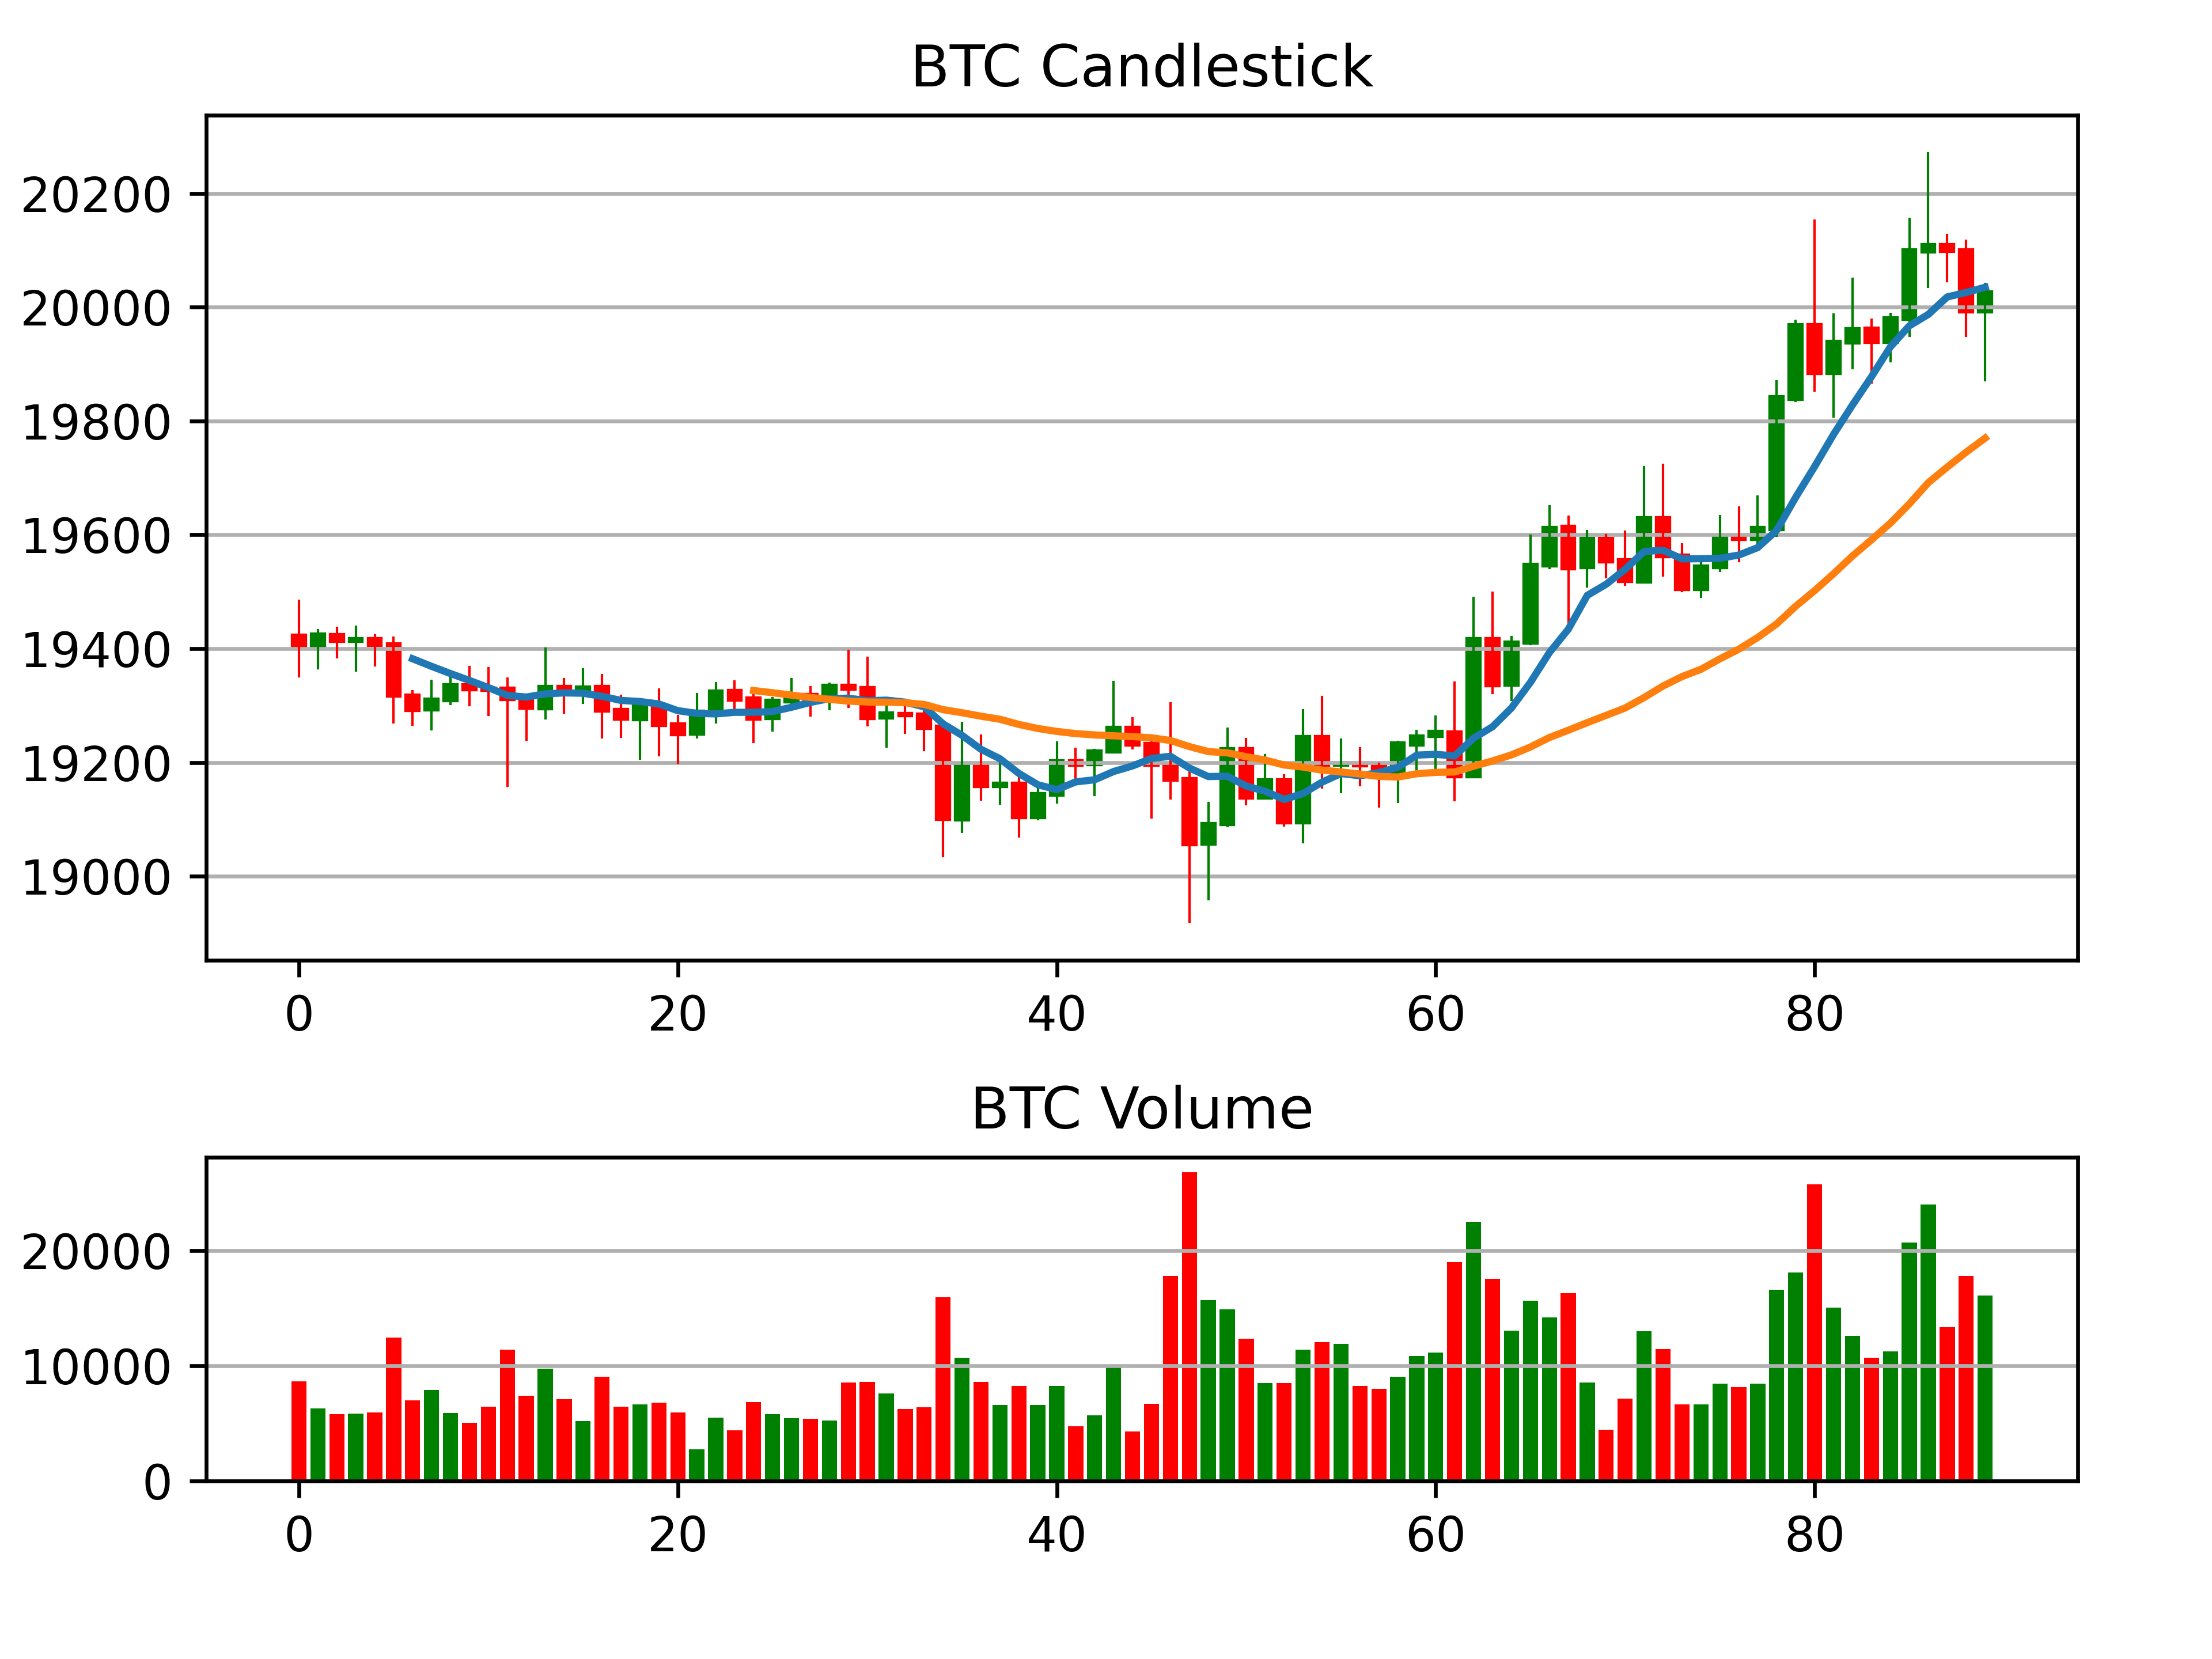

Generate this figure with Python:
import pandas as pd
import matplotlib.pyplot as plt
from matplotlib.lines import Line2D
from matplotlib.patches import Rectangle
import matplotlib.gridspec as gridspec


get_color = lambda x: 'g' if x < 0 else 'r'


def plot_volume(ax, df, count=50):
    ax.set_title('BTC Volume')
    colors = list((df['open'] - df['close']).apply(get_color)) 
    plt.bar(df.index[:count], df['volume'][:count], color=colors[:count])


def plot_candlestick(ax, df, count=50, colorup='g', colordown='r'):
    ax.set_title('BTC Candlestick')
    ax.set_ylabel('price USD')
    width = 0.6
    offset = width / 2.0

    for time, row in df[:count].iterrows():
        if row['close'] >= row['open']:
            color = colorup
            lower = row['open']
            height = row['close'] - row['open']
        else:
            color = colordown
            lower = row['close']
            height = row['open'] - row['close']
        vline = Line2D(
            xdata=(time, time), ydata=(row['low'], row['high']),
            color=color,
            linewidth=0.5,
            antialiased=True,
        )
        rect = Rectangle(
            xy=(time - offset, lower),
            width=width,
            height=height,
            facecolor=color,
            edgecolor=color,
        )
        ax.add_line(vline)
        ax.add_patch(rect)

    ax.autoscale_view()


columns = ['open_time', 'open', 'high', 'low', 'close', 'volume',
    'close_time', 'quote_asset_volume', 'number_of_trades',
    'taker_buy_base_asset_volume', 'taker_buy_quote_asset_volume', 'ignore'
]

df = pd.read_csv('btc-prices.csv', names=columns)
df = df[columns[:6]]

# Define Axes
gs = gridspec.GridSpec(3, 1)
ax = plt.subplot(gs[:2, :])
ax_vol = plt.subplot(gs[2, :], sharex=ax)
plt.tight_layout(pad=2.0)

# Set Grid
ax.grid(axis="y")
ax_vol.grid(axis="y")

# Candlesticks
plot_candlestick(ax, df, 90)
ax.plot(df['close'].rolling(7).mean()[:90])
ax.plot(df['close'].rolling(25).mean()[:90])

# Volume
plot_volume(ax_vol, df, 90)
plt.savefig('candlestick.png', dpi=600)